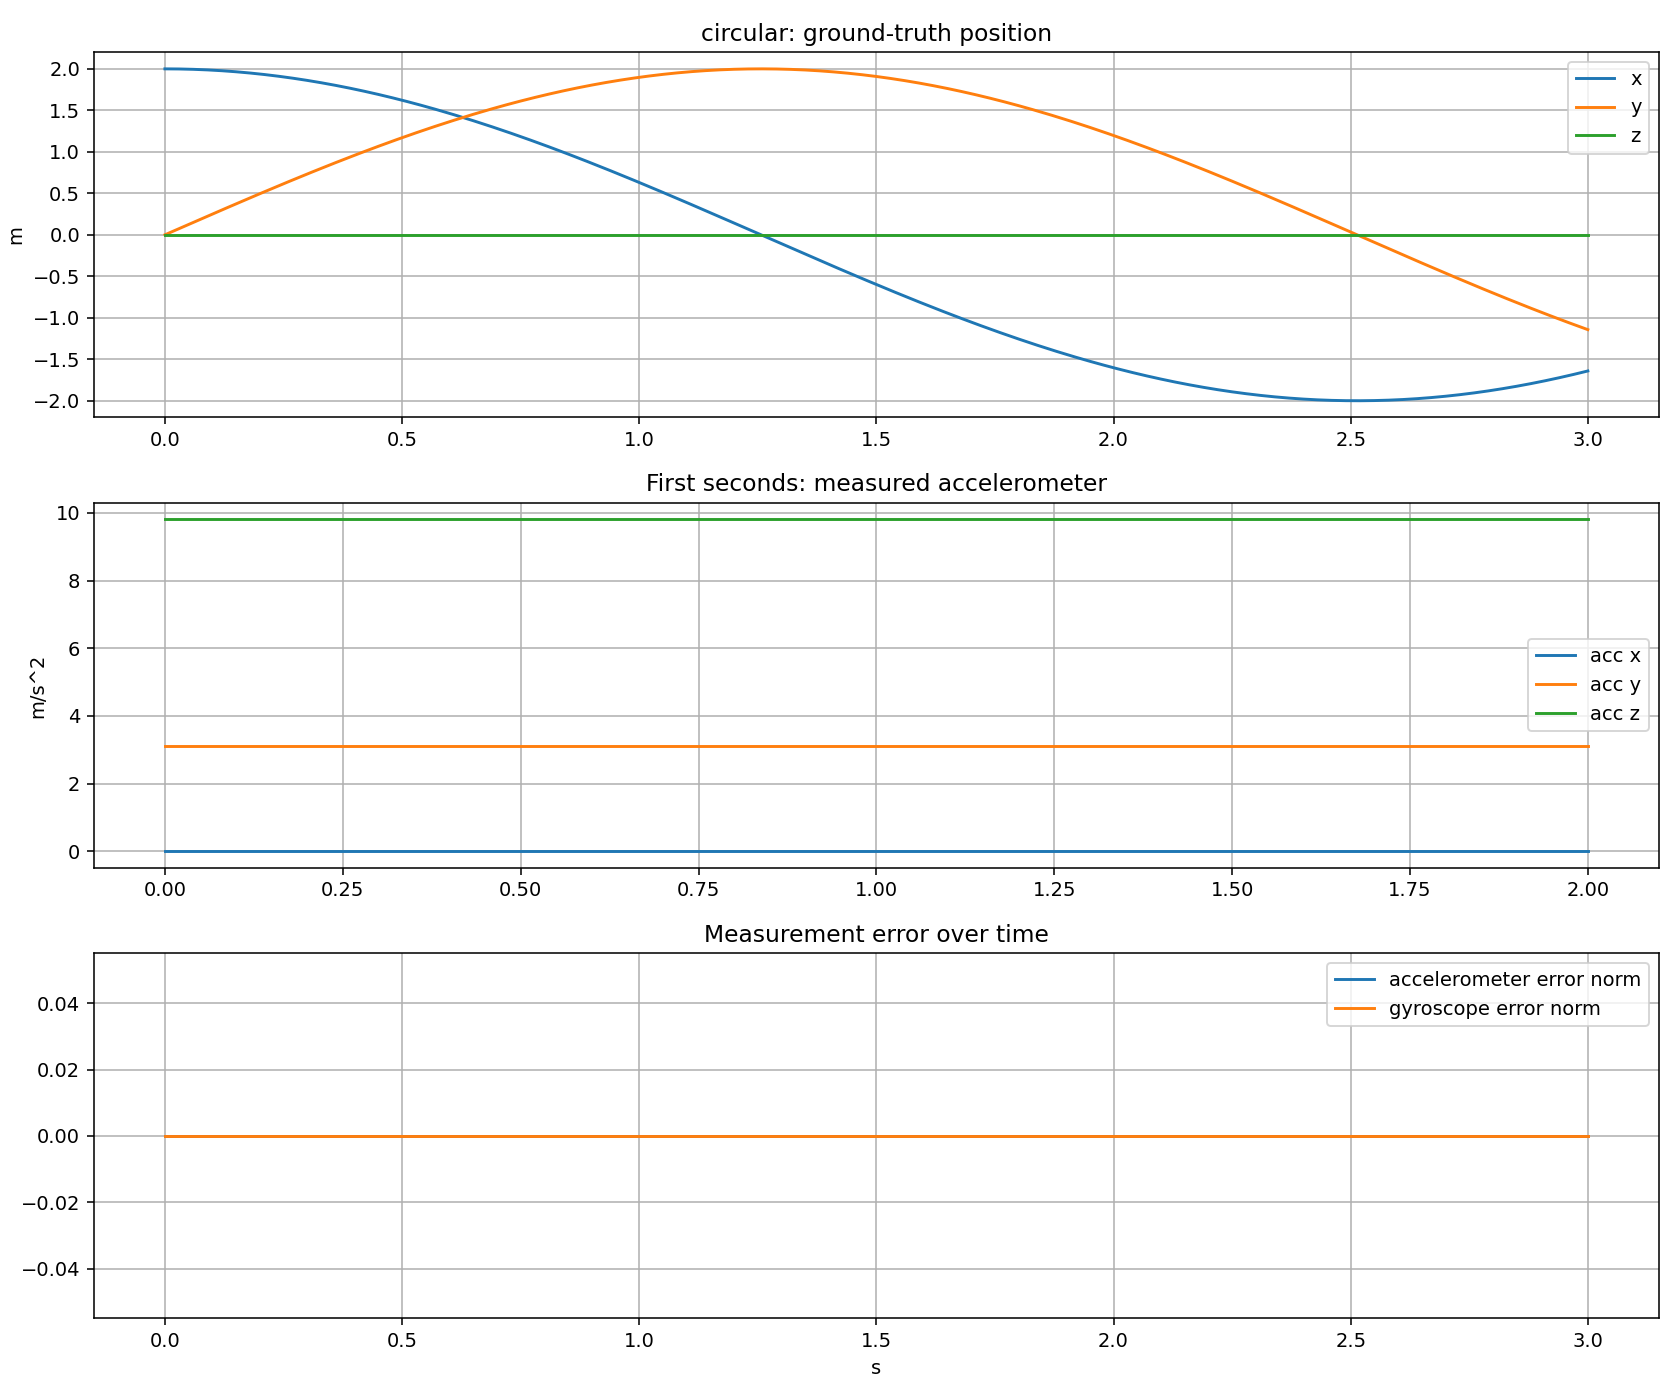

Values plotted in this chart, from the file beside it:
t, pos_x, pos_y, pos_z, vel_x, vel_y, vel_z, acc_world_x, acc_world_y, acc_world_z, yaw, gyro_world_x, gyro_world_y, gyro_world_z, acc_expected_x, acc_expected_y, acc_expected_z, acc_measured_x, acc_measured_y, acc_measured_z, acc_error_x, acc_error_y, acc_error_z, gyro_expected_x
0.0, 2.0, 0.0, 0.0, -0.0, 2.5, 0.0, -3.125, -0.0, 0.0, 1.571, 0.0, 0.0, 1.25, -1.9135106236677394e-16, 3.125, 9.81, -1.9135106236677394e-16, 3.125, 9.81, 0.0, 0.0, 0.0, 0.0
0.01, 2, 0.025, 0.0, -0.03125, 2.5, 0.0, -3.125, -0.03906, 0.0, 1.583, 0.0, 0.0, 1.25, -3.3046063566455263e-16, 3.125, 9.81, -3.3046063566455263e-16, 3.125, 9.81, 0.0, 0.0, 0.0, 0.0
0.02, 1.999, 0.04999, 0.0, -0.06249, 2.499, 0.0, -3.124, -0.07812, 0.0, 1.596, 0.0, 0.0, 1.25, -4.784605633361675e-16, 3.125, 9.81, -4.784605633361675e-16, 3.125, 9.81, 0.0, 0.0, 0.0, 0.0
0.03, 1.999, 0.07498, 0.0, -0.09373, 2.498, 0.0, -3.123, -0.1172, 0.0, 1.608, 0.0, 0.0, 1.25, 8.79041697536567e-17, 3.125, 9.81, 8.79041697536567e-17, 3.125, 9.81, 0.0, 0.0, 0.0, 0.0
0.04, 1.998, 0.09996, 0.0, -0.1249, 2.497, 0.0, -3.121, -0.1562, 0.0, 1.621, 0.0, 0.0, 1.25, -6.863067912910982e-17, 3.125, 9.81, -6.863067912910982e-17, 3.125, 9.81, 0.0, 0.0, 0.0, 0.0
0.05, 1.996, 0.1249, 0.0, -0.1561, 2.495, 0.0, -3.119, -0.1952, 0.0, 1.633, 0.0, 0.0, 1.25, -1.899320818578237e-16, 3.125, 9.81, -1.899320818578237e-16, 3.125, 9.81, 0.0, 0.0, 0.0, 0.0
0.06, 1.994, 0.1499, 0.0, -0.1873, 2.493, 0.0, -3.116, -0.2342, 0.0, 1.646, 0.0, 0.0, 1.25, -3.008737341369351e-16, 3.125, 9.81, -3.008737341369351e-16, 3.125, 9.81, 0.0, 0.0, 0.0, 0.0
0.07, 1.992, 0.1748, 0.0, -0.2185, 2.49, 0.0, -3.113, -0.2731, 0.0, 1.658, 0.0, 0.0, 1.25, -5.024800021749011e-16, 3.125, 9.81, -5.024800021749011e-16, 3.125, 9.81, 0.0, 0.0, 0.0, 0.0
0.08, 1.99, 0.1997, 0.0, -0.2496, 2.488, 0.0, -3.109, -0.312, 0.0, 1.671, 0.0, 0.0, 1.25, 1.6769481849415958e-16, 3.125, 9.81, 1.6769481849415958e-16, 3.125, 9.81, 0.0, 0.0, 0.0, 0.0
0.09, 1.987, 0.2245, 0.0, -0.2807, 2.484, 0.0, -3.105, -0.3508, 0.0, 1.683, 0.0, 0.0, 1.25, 5.7599742544463e-18, 3.125, 9.81, 5.7599742544463e-18, 3.125, 9.81, 0.0, 0.0, 0.0, 0.0
0.1, 1.984, 0.2493, 0.0, -0.3117, 2.48, 0.0, -3.101, -0.3896, 0.0, 1.696, 0.0, 0.0, 1.25, -1.739414618215296e-16, 3.125, 9.81, -1.739414618215296e-16, 3.125, 9.81, 0.0, 0.0, 0.0, 0.0
0.11, 1.981, 0.2741, 0.0, -0.3427, 2.476, 0.0, -3.096, -0.4283, 0.0, 1.708, 0.0, 0.0, 1.25, -4.126363957980053e-16, 3.125, 9.81, -4.126363957980053e-16, 3.125, 9.81, 0.0, 0.0, 0.0, 0.0
0.12, 1.978, 0.2989, 0.0, -0.3736, 2.472, 0.0, -3.09, -0.467, 0.0, 1.721, 0.0, 0.0, 1.25, -4.901480813931242e-16, 3.125, 9.81, -4.901480813931242e-16, 3.125, 9.81, 0.0, 0.0, 0.0, 0.0
0.13, 1.974, 0.3236, 0.0, -0.4045, 2.467, 0.0, -3.084, -0.5056, 0.0, 1.733, 0.0, 0.0, 1.25, -8.242816325272779e-17, 3.125, 9.81, -8.242816325272779e-17, 3.125, 9.81, 0.0, 0.0, 0.0, 0.0
0.14, 1.969, 0.3482, 0.0, -0.4353, 2.462, 0.0, -3.077, -0.5441, 0.0, 1.746, 0.0, 0.0, 1.25, -4.997213522179131e-17, 3.125, 9.81, -4.997213522179131e-17, 3.125, 9.81, 0.0, 0.0, 0.0, 0.0
0.15, 1.965, 0.3728, 0.0, -0.466, 2.456, 0.0, -3.07, -0.5825, 0.0, 1.758, 0.0, 0.0, 1.25, -9.060414306105854e-17, 3.125, 9.81, -9.060414306105854e-17, 3.125, 9.81, 0.0, 0.0, 0.0, 0.0
0.16, 1.96, 0.3973, 0.0, -0.4967, 2.45, 0.0, -3.063, -0.6208, 0.0, 1.771, 0.0, 0.0, 1.25, -3.499542110565254e-16, 3.125, 9.81, -3.499542110565254e-16, 3.125, 9.81, 0.0, 0.0, 0.0, 0.0
0.17, 1.955, 0.4218, 0.0, -0.5273, 2.444, 0.0, -3.055, -0.6591, 0.0, 1.783, 0.0, 0.0, 1.25, -5.634652561929663e-16, 3.125, 9.81, -5.634652561929663e-16, 3.125, 9.81, 0.0, 0.0, 0.0, 0.0
0.18, 1.95, 0.4462, 0.0, -0.5578, 2.437, 0.0, -3.046, -0.6972, 0.0, 1.796, 0.0, 0.0, 1.25, 1.5115406620500284e-16, 3.125, 9.81, 1.5115406620500284e-16, 3.125, 9.81, 0.0, 0.0, 0.0, 0.0
0.19, 1.944, 0.4705, 0.0, -0.5882, 2.43, 0.0, -3.037, -0.7352, 0.0, 1.808, 0.0, 0.0, 1.25, 2.5517211137977502e-17, 3.125, 9.81, 2.5517211137977502e-17, 3.125, 9.81, 0.0, 0.0, 0.0, 0.0
0.2, 1.938, 0.4948, 0.0, -0.6185, 2.422, 0.0, -3.028, -0.7731, 0.0, 1.821, 0.0, 0.0, 1.25, -2.239380273345239e-16, 3.125, 9.81, -2.239380273345239e-16, 3.125, 9.81, 0.0, 0.0, 0.0, 0.0
0.21, 1.931, 0.519, 0.0, -0.6487, 2.414, 0.0, -3.018, -0.8109, 0.0, 1.833, 0.0, 0.0, 1.25, -3.9036589220309126e-16, 3.125, 9.81, -3.9036589220309126e-16, 3.125, 9.81, 0.0, 0.0, 0.0, 0.0
0.22, 1.925, 0.5431, 0.0, -0.6789, 2.406, 0.0, -3.008, -0.8486, 0.0, 1.846, 0.0, 0.0, 1.25, -4.224807728183996e-16, 3.125, 9.81, -4.224807728183996e-16, 3.125, 9.81, 0.0, 0.0, 0.0, 0.0
0.23, 1.918, 0.5671, 0.0, -0.7089, 2.397, 0.0, -2.997, -0.8861, 0.0, 1.858, 0.0, 0.0, 1.25, -4.000361587318501e-18, 3.125, 9.81, -4.000361587318501e-18, 3.125, 9.81, 0.0, 0.0, 0.0, 0.0
0.24, 1.911, 0.591, 0.0, -0.7388, 2.388, 0.0, -2.985, -0.9235, 0.0, 1.871, 0.0, 0.0, 1.25, -6.723898927235805e-17, 3.125, 9.81, -6.723898927235805e-17, 3.125, 9.81, 0.0, 0.0, 0.0, 0.0
0.25, 1.903, 0.6149, 0.0, -0.7686, 2.379, 0.0, -2.974, -0.9607, 0.0, 1.883, 0.0, 0.0, 1.25, -2.279329287828131e-16, 3.125, 9.81, -2.279329287828131e-16, 3.125, 9.81, 0.0, 0.0, 0.0, 0.0
0.26, 1.895, 0.6386, 0.0, -0.7983, 2.369, 0.0, -2.961, -0.9978, 0.0, 1.896, 0.0, 0.0, 1.25, -4.191822155169892e-16, 3.125, 9.81, -4.191822155169892e-16, 3.125, 9.81, 0.0, 0.0, 0.0, 0.0
0.27, 1.887, 0.6623, 0.0, -0.8278, 2.359, 0.0, -2.949, -1.035, 0.0, 1.908, 0.0, 0.0, 1.25, -3.8573401810029975e-16, 3.125, 9.81, -3.8573401810029975e-16, 3.125, 9.81, 0.0, 0.0, 0.0, 0.0
0.28, 1.879, 0.6858, 0.0, -0.8572, 2.348, 0.0, -2.936, -1.072, 0.0, 1.921, 0.0, 0.0, 1.25, 1.148424139745938e-16, 3.125, 9.81, 1.148424139745938e-16, 3.125, 9.81, 0.0, 0.0, 0.0, 0.0
0.29, 1.87, 0.7092, 0.0, -0.8865, 2.338, 0.0, -2.922, -1.108, 0.0, 1.933, 0.0, 0.0, 1.25, 1.3777857288599783e-16, 3.125, 9.81, 1.3777857288599783e-16, 3.125, 9.81, 0.0, 0.0, 0.0, 0.0
0.3, 1.861, 0.7325, 0.0, -0.9157, 2.326, 0.0, -2.908, -1.145, 0.0, 1.946, 0.0, 0.0, 1.25, -2.66257426319624e-16, 3.125, 9.81, -2.66257426319624e-16, 3.125, 9.81, 0.0, 0.0, 0.0, 0.0
0.31, 1.852, 0.7557, 0.0, -0.9447, 2.315, 0.0, -2.893, -1.181, 0.0, 1.958, 0.0, 0.0, 1.25, -1.6940474348008336e-16, 3.125, 9.81, -1.6940474348008336e-16, 3.125, 9.81, 0.0, 0.0, 0.0, 0.0
0.32, 1.842, 0.7788, 0.0, -0.9735, 2.303, 0.0, -2.878, -1.217, 0.0, 1.971, 0.0, 0.0, 1.25, -5.569347552334315e-16, 3.125, 9.81, -5.569347552334315e-16, 3.125, 9.81, 0.0, 0.0, 0.0, 0.0
0.33, 1.832, 0.8018, 0.0, -1.002, 2.29, 0.0, -2.863, -1.253, 0.0, 1.983, 0.0, 0.0, 1.25, -1.4722042308680299e-16, 3.125, 9.81, -1.4722042308680299e-16, 3.125, 9.81, 0.0, 0.0, 0.0, 0.0
0.34, 1.822, 0.8246, 0.0, -1.031, 2.278, 0.0, -2.847, -1.289, 0.0, 1.996, 0.0, 0.0, 1.25, -1.2065697696722982e-16, 3.125, 9.81, -1.2065697696722982e-16, 3.125, 9.81, 0.0, 0.0, 0.0, 0.0
0.35, 1.812, 0.8474, 0.0, -1.059, 2.265, 0.0, -2.831, -1.324, 0.0, 2.008, 0.0, 0.0, 1.25, -3.420184254046443e-16, 3.125, 9.81, -3.420184254046443e-16, 3.125, 9.81, 0.0, 0.0, 0.0, 0.0
0.36, 1.801, 0.8699, 0.0, -1.087, 2.251, 0.0, -2.814, -1.359, 0.0, 2.021, 0.0, 0.0, 1.25, 4.721988553039359e-16, 3.125, 9.81, 4.721988553039359e-16, 3.125, 9.81, 0.0, 0.0, 0.0, 0.0
0.37, 1.79, 0.8924, 0.0, -1.115, 2.237, 0.0, -2.797, -1.394, 0.0, 2.033, 0.0, 0.0, 1.25, -4.1654982403053123e-16, 3.125, 9.81, -4.1654982403053123e-16, 3.125, 9.81, 0.0, 0.0, 0.0, 0.0
0.38, 1.779, 0.9147, 0.0, -1.143, 2.223, 0.0, -2.779, -1.429, 0.0, 2.046, 0.0, 0.0, 1.25, 2.1013535521943968e-16, 3.125, 9.81, 2.1013535521943968e-16, 3.125, 9.81, 0.0, 0.0, 0.0, 0.0
0.39, 1.767, 0.9368, 0.0, -1.171, 2.209, 0.0, -2.761, -1.464, 0.0, 2.058, 0.0, 0.0, 1.25, -7.804207321753467e-16, 3.125, 9.81, -7.804207321753467e-16, 3.125, 9.81, 0.0, 0.0, 0.0, 0.0
0.4, 1.755, 0.9589, 0.0, -1.199, 2.194, 0.0, -2.742, -1.498, 0.0, 2.071, 0.0, 0.0, 1.25, -4.1398066653635917e-16, 3.125, 9.81, -4.1398066653635917e-16, 3.125, 9.81, 0.0, 0.0, 0.0, 0.0
0.41, 1.743, 0.9807, 0.0, -1.226, 2.179, 0.0, -2.724, -1.532, 0.0, 2.083, 0.0, 0.0, 1.25, 2.876926273367952e-16, 3.125, 9.81, 2.876926273367952e-16, 3.125, 9.81, 0.0, 0.0, 0.0, 0.0
0.42, 1.731, 1.002, 0.0, -1.253, 2.163, 0.0, -2.704, -1.566, 0.0, 2.096, 0.0, 0.0, 1.25, -3.9439773610638577e-16, 3.125, 9.81, -3.9439773610638577e-16, 3.125, 9.81, 0.0, 0.0, 0.0, 0.0
0.43, 1.718, 1.024, 0.0, -1.28, 2.147, 0.0, -2.684, -1.6, 0.0, 2.108, 0.0, 0.0, 1.25, 1.2608778703782242e-16, 3.125, 9.81, 1.2608778703782242e-16, 3.125, 9.81, 0.0, 0.0, 0.0, 0.0
0.44, 1.705, 1.045, 0.0, -1.307, 2.131, 0.0, -2.664, -1.633, 0.0, 2.121, 0.0, 0.0, 1.25, -1.0595979589041395e-15, 3.125, 9.81, -1.0595979589041395e-15, 3.125, 9.81, 0.0, 0.0, 0.0, 0.0
0.45, 1.692, 1.067, 0.0, -1.333, 2.115, 0.0, -2.644, -1.667, 0.0, 2.133, 0.0, 0.0, 1.25, 8.998564116202382e-17, 3.125, 9.81, 8.998564116202382e-17, 3.125, 9.81, 0.0, 0.0, 0.0, 0.0
0.46, 1.678, 1.088, 0.0, -1.36, 2.098, 0.0, -2.622, -1.699, 0.0, 2.146, 0.0, 0.0, 1.25, 3.205887950171631e-16, 3.125, 9.81, 3.205887950171631e-16, 3.125, 9.81, 0.0, 0.0, 0.0, 0.0
0.47, 1.665, 1.109, 0.0, -1.386, 2.081, 0.0, -2.601, -1.732, 0.0, 2.158, 0.0, 0.0, 1.25, -3.603518780193761e-16, 3.125, 9.81, -3.603518780193761e-16, 3.125, 9.81, 0.0, 0.0, 0.0, 0.0
0.48, 1.651, 1.129, 0.0, -1.412, 2.063, 0.0, -2.579, -1.765, 0.0, 2.171, 0.0, 0.0, 1.25, -1.0989500862574611e-16, 3.125, 9.81, -1.0989500862574611e-16, 3.125, 9.81, 0.0, 0.0, 0.0, 0.0
0.49, 1.636, 1.15, 0.0, -1.437, 2.046, 0.0, -2.557, -1.797, 0.0, 2.183, 0.0, 0.0, 1.25, -1.0327130654996602e-15, 3.125, 9.81, -1.0327130654996602e-15, 3.125, 9.81, 0.0, 0.0, 0.0, 0.0
0.5, 1.622, 1.17, 0.0, -1.463, 2.027, 0.0, -2.534, -1.828, 0.0, 2.196, 0.0, 0.0, 1.25, -1.7905682464031963e-16, 3.125, 9.81, -1.7905682464031963e-16, 3.125, 9.81, 0.0, 0.0, 0.0, 0.0
0.51, 1.607, 1.19, 0.0, -1.488, 2.009, 0.0, -2.511, -1.86, 0.0, 2.208, 0.0, 0.0, 1.25, 4.1020269094631966e-16, 3.125, 9.81, 4.1020269094631966e-16, 3.125, 9.81, 0.0, 0.0, 0.0, 0.0
0.52, 1.592, 1.21, 0.0, -1.513, 1.99, 0.0, -2.488, -1.891, 0.0, 2.221, 0.0, 0.0, 1.25, -2.068086707932621e-16, 3.125, 9.81, -2.068086707932621e-16, 3.125, 9.81, 0.0, 0.0, 0.0, 0.0
0.53, 1.577, 1.23, 0.0, -1.538, 1.971, 0.0, -2.464, -1.922, 0.0, 2.233, 0.0, 0.0, 1.25, -1.215581546263645e-17, 3.125, 9.81, -1.215581546263645e-17, 3.125, 9.81, 0.0, 0.0, 0.0, 0.0
0.54, 1.561, 1.25, 0.0, -1.562, 1.952, 0.0, -2.44, -1.953, 0.0, 2.246, 0.0, 0.0, 1.25, -1.1467692724434574e-15, 3.125, 9.81, -1.1467692724434574e-15, 3.125, 9.81, 0.0, 0.0, 0.0, 0.0
0.55, 1.546, 1.269, 0.0, -1.587, 1.932, 0.0, -2.415, -1.983, 0.0, 2.258, 0.0, 0.0, 1.25, -5.054017724282002e-16, 3.125, 9.81, -5.054017724282002e-16, 3.125, 9.81, 0.0, 0.0, 0.0, 0.0
0.56, 1.53, 1.288, 0.0, -1.611, 1.912, 0.0, -2.39, -2.013, 0.0, 2.271, 0.0, 0.0, 1.25, -1.869031747496373e-16, 3.125, 9.81, -1.869031747496373e-16, 3.125, 9.81, 0.0, 0.0, 0.0, 0.0
0.57, 1.513, 1.307, 0.0, -1.634, 1.892, 0.0, -2.365, -2.043, 0.0, 2.283, 0.0, 0.0, 1.25, 4.1398536359229344e-16, 3.125, 9.81, 4.1398536359229344e-16, 3.125, 9.81, 0.0, 0.0, 0.0, 0.0
0.58, 1.497, 1.326, 0.0, -1.658, 1.871, 0.0, -2.339, -2.072, 0.0, 2.296, 0.0, 0.0, 1.25, 8.348779340692637e-18, 3.125, 9.81, 8.348779340692637e-18, 3.125, 9.81, 0.0, 0.0, 0.0, 0.0
0.59, 1.48, 1.345, 0.0, -1.681, 1.85, 0.0, -2.313, -2.101, 0.0, 2.308, 0.0, 0.0, 1.25, -5.020154233902272e-16, 3.125, 9.81, -5.020154233902272e-16, 3.125, 9.81, 0.0, 0.0, 0.0, 0.0
... 241 more rows
